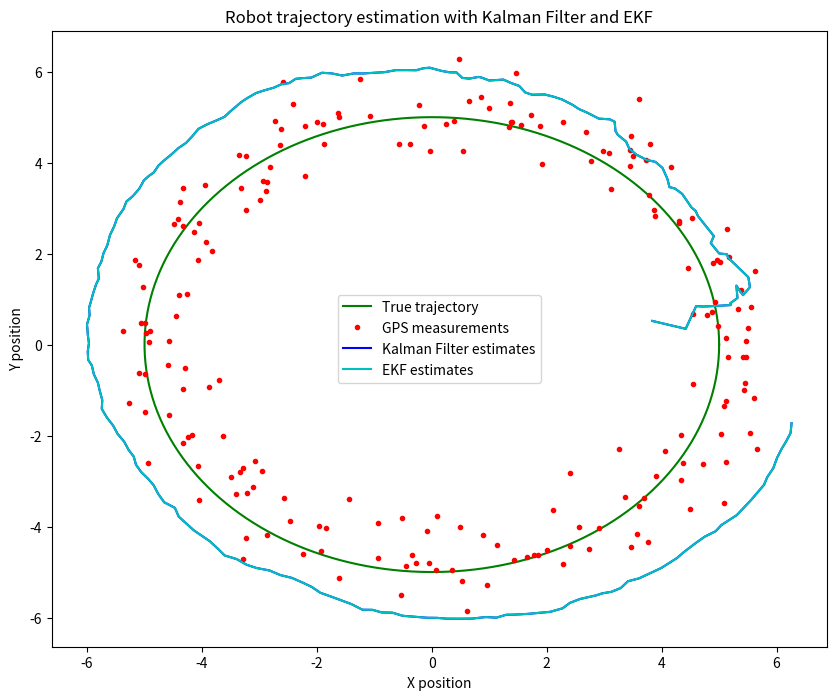

Python code for this plot:
import numpy as np
import matplotlib.pyplot as plt

# Parameters
dt = 0.1  # time step
T = 20  # total time
N = int(T / dt)  # number of steps
r = 5  # radius of the circle
omega = 2 * np.pi / T  # angular velocity

# True trajectory
t = np.linspace(0, T, N)
x_true = r * np.cos(omega * t)
y_true = r * np.sin(omega * t)
trajectory_true = np.vstack((x_true, y_true))

# IMU and GPS noise parameters
imu_noise_std = 0.1
gps_noise_std = 0.5
imu_bias = np.array([0.01, 0.01])
gps_bias = np.array([0.2, 0.2])

# Simulate IMU and GPS measurements
imu_measurements = np.vstack((np.diff(x_true) / dt, np.diff(y_true) / dt)).T + imu_noise_std * np.random.randn(N-1, 2) + imu_bias
gps_measurements = trajectory_true.T + gps_noise_std * np.random.randn(N, 2) + gps_bias

# Kalman Filter
class KalmanFilter:
    def __init__(self, dt, std_acc, std_meas):
        self.dt = dt
        self.std_acc = std_acc
        self.std_meas = std_meas
        
        self.A = np.eye(4) + np.array([[0, 0, dt, 0],
                                       [0, 0, 0, dt],
                                       [0, 0, 0, 0],
                                       [0, 0, 0, 0]])
        
        self.H = np.array([[1, 0, 0, 0],
                           [0, 1, 0, 0]])
        
        self.Q = std_acc**2 * np.array([[dt**4/4, 0, dt**3/2, 0],
                                        [0, dt**4/4, 0, dt**3/2],
                                        [dt**3/2, 0, dt**2, 0],
                                        [0, dt**3/2, 0, dt**2]])
        
        self.R = std_meas**2 * np.eye(2)
        self.P = np.eye(4)
        self.x = np.zeros(4)
        
    def predict(self):
        self.x = self.A @ self.x
        self.P = self.A @ self.P @ self.A.T + self.Q
        
    def update(self, z):
        y = z - self.H @ self.x
        S = self.H @ self.P @ self.H.T + self.R
        K = self.P @ self.H.T @ np.linalg.inv(S)
        self.x = self.x + K @ y
        self.P = (np.eye(4) - K @ self.H) @ self.P

# Extended Kalman Filter
class EKF(KalmanFilter):
    def __init__(self, dt, std_acc, std_meas):
        super().__init__(dt, std_acc, std_meas)
    
    def predict(self):
        # Non-linear state transition
        self.x[0] += self.x[2] * self.dt
        self.x[1] += self.x[3] * self.dt
        # Jacobian of the state transition
        F = np.array([[1, 0, self.dt, 0],
                      [0, 1, 0, self.dt],
                      [0, 0, 1, 0],
                      [0, 0, 0, 1]])
        self.P = F @ self.P @ F.T + self.Q

# Initialize filters
kf = KalmanFilter(dt, imu_noise_std, gps_noise_std)
ekf = EKF(dt, imu_noise_std, gps_noise_std)

kf_estimates = np.zeros((N, 2))
ekf_estimates = np.zeros((N, 2))

# Run the filters
for i in range(N):
    if i > 0:
        kf.predict()
        ekf.predict()
    kf.update(gps_measurements[i])
    ekf.update(gps_measurements[i])
    
    kf_estimates[i] = kf.x[:2]
    ekf_estimates[i] = ekf.x[:2]

# Plot results
plt.figure(figsize=(10, 8))
plt.plot(x_true, y_true, 'g-', label='True trajectory')
plt.plot(gps_measurements[:, 0], gps_measurements[:, 1], 'r.', label='GPS measurements')
plt.plot(kf_estimates[:, 0], kf_estimates[:, 1], 'b-', label='Kalman Filter estimates')
plt.plot(ekf_estimates[:, 0], ekf_estimates[:, 1], 'c-', label='EKF estimates')
plt.legend()
plt.xlabel('X position')
plt.ylabel('Y position')
plt.title('Robot trajectory estimation with Kalman Filter and EKF')
plt.show()
